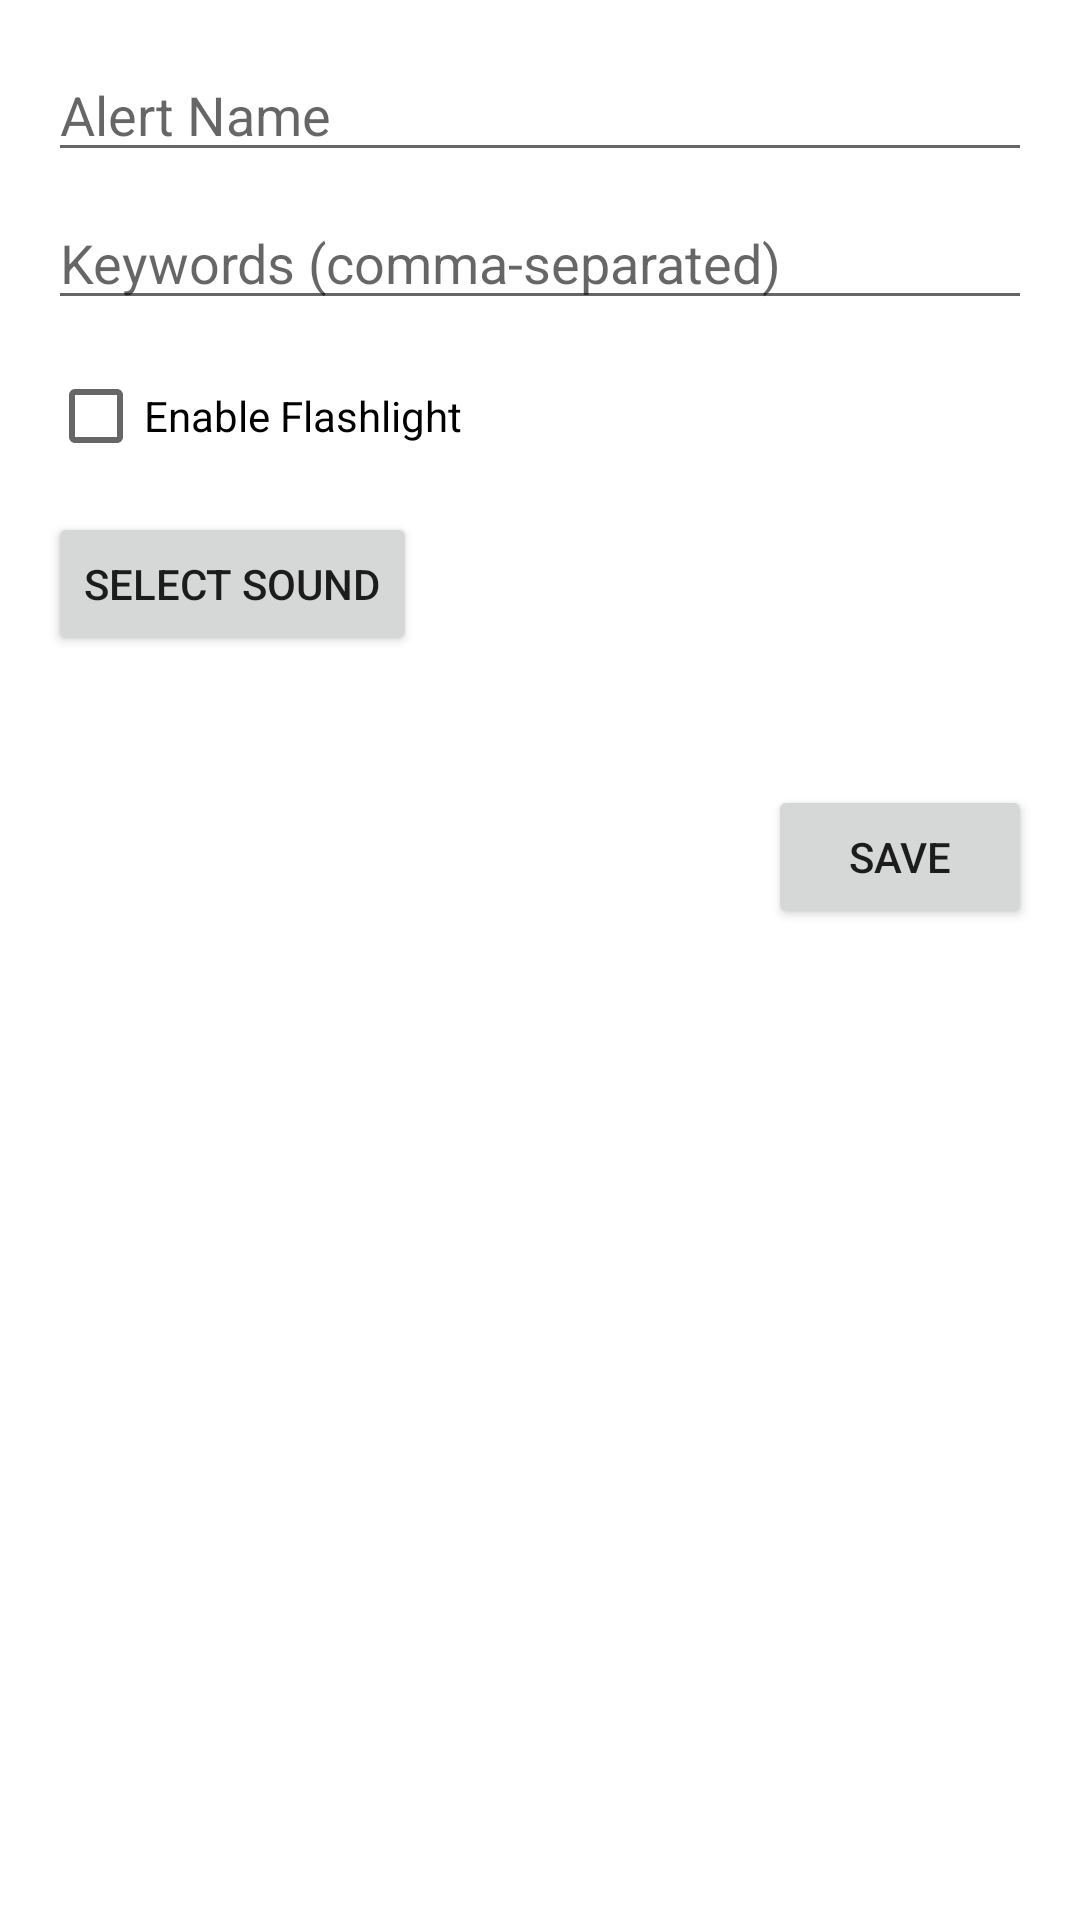

Produce the Android XML layout that renders to this screen, including the resource entries it uses.
<!-- AndroidManifest.xml: application theme Theme.PersonalAlert -->
<!-- res/layout/activity_add_edit_alert.xml -->
<?xml version="1.0" encoding="utf-8"?>
<LinearLayout xmlns:android="http://schemas.android.com/apk/res/android"
    android:layout_width="match_parent"
    android:layout_height="match_parent"
    android:orientation="vertical"
    android:padding="16dp">

    <EditText
        android:id="@+id/nameEditText"
        android:layout_width="match_parent"
        android:layout_height="wrap_content"
        android:hint="Alert Name" />

    <EditText
        android:id="@+id/keywordsEditText"
        android:layout_width="match_parent"
        android:layout_height="wrap_content"
        android:layout_marginTop="8dp"
        android:hint="Keywords (comma-separated)" />

    <CheckBox
        android:id="@+id/flashlightCheckBox"
        android:layout_width="wrap_content"
        android:layout_height="wrap_content"
        android:layout_marginTop="8dp"
        android:text="Enable Flashlight" />

    <Button
        android:id="@+id/soundButton"
        android:layout_width="wrap_content"
        android:layout_height="wrap_content"
        android:layout_marginTop="8dp"
        android:text="Select Sound" />

    <TextView
        android:id="@+id/soundTextView"
        android:layout_width="wrap_content"
        android:layout_height="wrap_content"
        android:layout_marginTop="8dp" />

    <Button
        android:id="@+id/saveButton"
        android:layout_width="wrap_content"
        android:layout_height="wrap_content"
        android:layout_gravity="end"
        android:layout_marginTop="16dp"
        android:text="Save" />

</LinearLayout>
<!-- resources referenced by this layout -->
<resources>
  <style name="Theme.PersonalAlert" parent="Theme.MaterialComponents.DayNight.DarkActionBar">
          
          <item name="colorPrimary">@color/purple_500</item>
          <item name="colorPrimaryVariant">@color/purple_700</item>
          <item name="colorOnPrimary">@color/white</item>
          
          <item name="colorSecondary">@color/teal_200</item>
          <item name="colorSecondaryVariant">@color/teal_700</item>
          <item name="colorOnSecondary">@color/black</item>
          
          <item name="android:statusBarColor">?attr/colorPrimaryVariant</item>
          
      </style>
  <!-- not gathered from this repository: default colours our renderer supplied (Android Studio template values) -->
  <color name="purple_500">#FF6200EE</color>
  <color name="purple_700">#FF3700B3</color>
  <color name="teal_200">#FF03DAC5</color>
  <color name="teal_700">#FF018786</color>
  <color name="black">#FF000000</color>
  <color name="white">#FFFFFFFF</color>
</resources>
